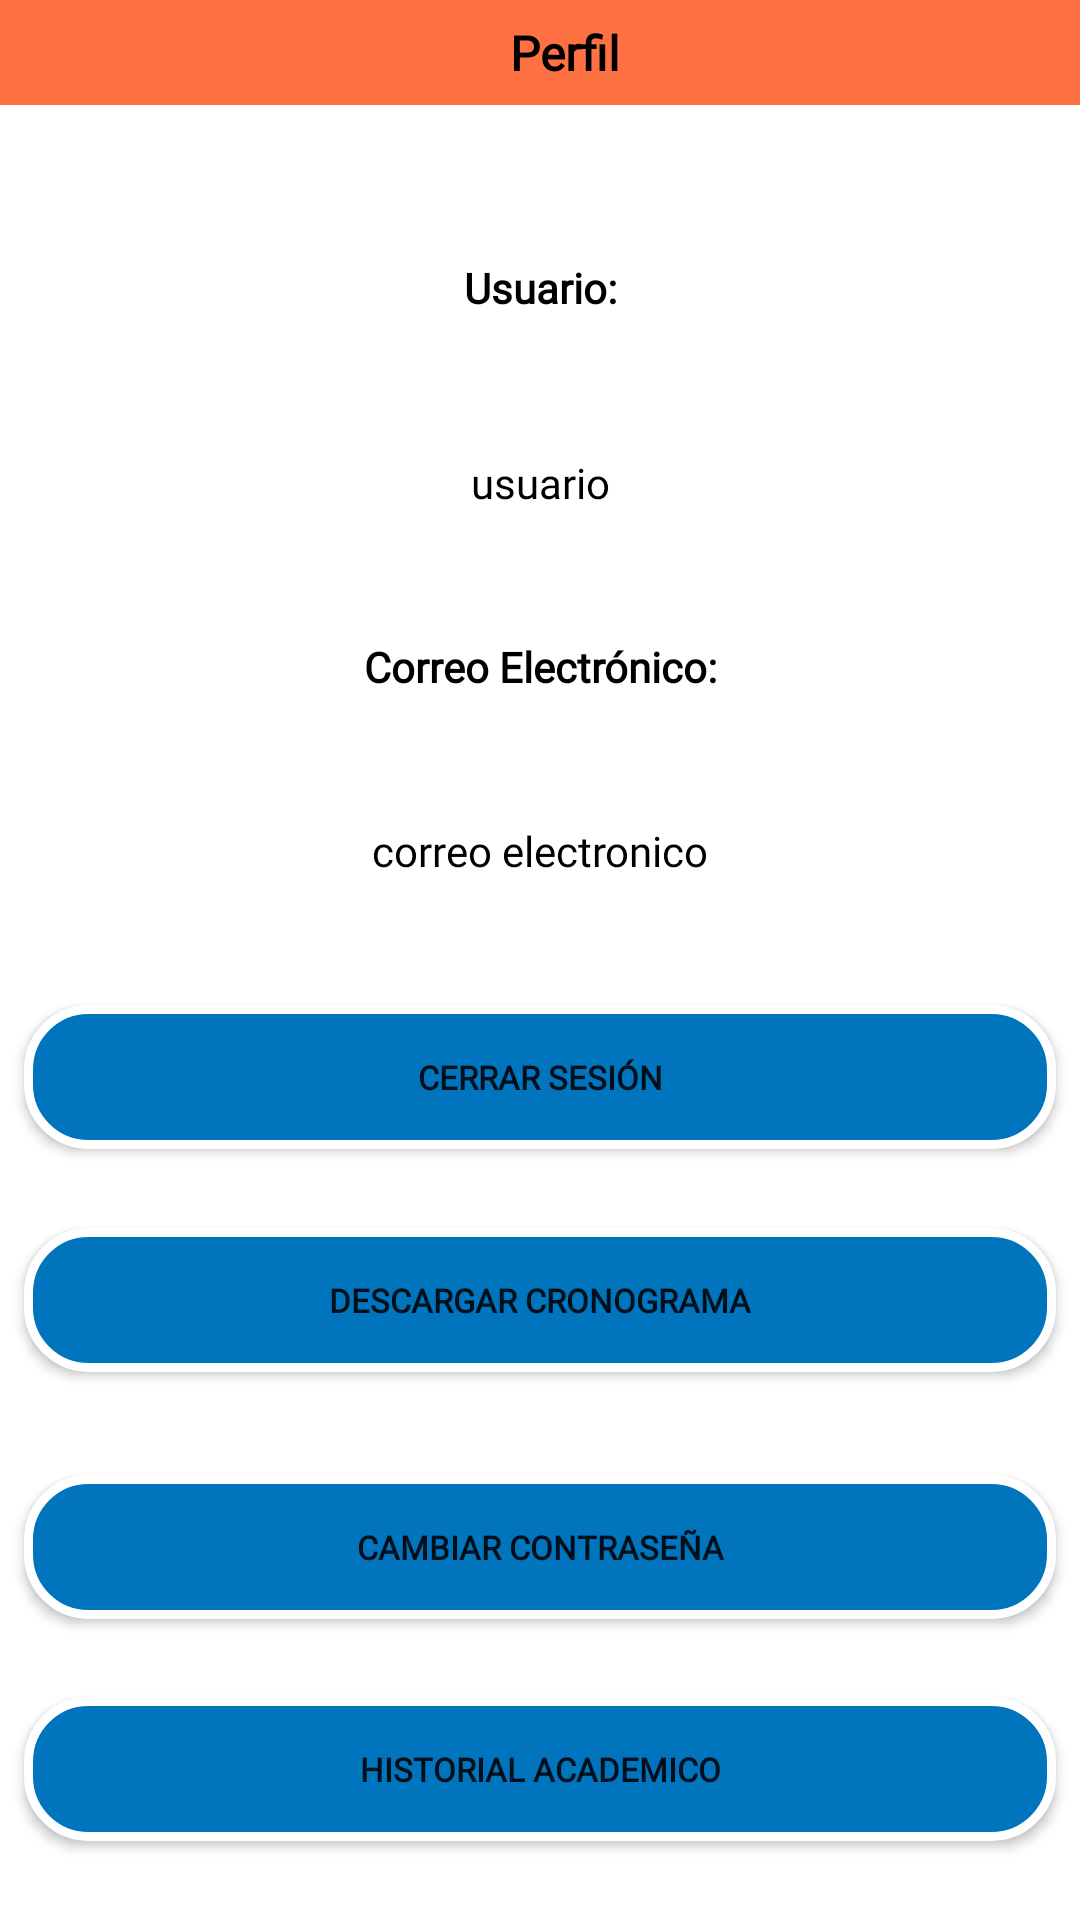

Produce the Android XML layout that renders to this screen, including the resource entries it uses.
<!-- AndroidManifest.xml: application theme Theme.Macchiato -->
<!-- res/layout/fragment_perfil_sesion.xml -->
<?xml version="1.0" encoding="utf-8"?>
<FrameLayout xmlns:android="http://schemas.android.com/apk/res/android"
    xmlns:app="http://schemas.android.com/apk/res-auto"
    xmlns:tools="http://schemas.android.com/tools"
    android:id="@+id/fragmentSesionIniciada"
    android:layout_width="match_parent"
    android:layout_height="match_parent"
    tools:context=".Interfaz.Fragments.PerfilFragment">

    <androidx.appcompat.widget.Toolbar
        android:id="@+id/toolbar"
        android:layout_width="match_parent"
        android:layout_height="@dimen/tamaño_appbar"
        android:background="#ff7043"
        android:fontFamily="casual"
        android:minHeight="?attr/actionBarSize"
        android:theme="@style/Theme.Macchiato"
        app:layout_constraintEnd_toEndOf="parent"
        app:layout_constraintStart_toStartOf="parent"
        app:layout_constraintTop_toTopOf="parent">

        <TextView
            android:id="@+id/textView15"
            android:layout_width="match_parent"
            android:layout_height="wrap_content"
            android:fontFamily="@font/roboto"
            android:gravity="center"
            android:text="Perfil"
            android:textColor="@color/black"
            android:textSize="@dimen/tamaño_titulo_appbar"
            android:textStyle="bold"
            tools:layout_editor_absoluteX="16dp"
            tools:layout_editor_absoluteY="8dp" />

    </androidx.appcompat.widget.Toolbar>


    <androidx.constraintlayout.widget.ConstraintLayout
        android:layout_width="match_parent"
        android:layout_height="match_parent"
        android:layout_marginTop="48dp">

        <TextView
            android:id="@+id/nombreActual_id"
            android:layout_width="0dp"
            android:layout_height="wrap_content"
            android:layout_margin="12dp"
            android:fontFamily="@font/roboto"
            android:gravity="center"
            android:text="@string/textUsuario"
            android:textColor="@color/black"
            android:textSize="@dimen/tamaño_letras_normales"
            android:textStyle="bold"
            app:layout_constraintBottom_toTopOf="@+id/usuarioActual_id"
            app:layout_constraintEnd_toEndOf="parent"
            app:layout_constraintStart_toStartOf="parent"
            app:layout_constraintTop_toTopOf="parent" />

        <TextView
            android:id="@+id/usuarioActual_id"
            android:layout_width="0dp"
            android:layout_height="wrap_content"
            android:layout_margin="8dp"
            android:fontFamily="@font/roboto"
            android:gravity="center"
            android:text="usuario"
            android:textColor="@color/black"
            android:textSize="@dimen/tamaño_letras_normales"
            app:layout_constraintBottom_toTopOf="@+id/textView17"
            app:layout_constraintEnd_toEndOf="parent"
            app:layout_constraintHorizontal_bias="0.75"
            app:layout_constraintStart_toStartOf="parent"
            app:layout_constraintTop_toBottomOf="@+id/nombreActual_id" />

        <TextView
            android:id="@+id/textView17"
            android:layout_width="0dp"
            android:layout_height="wrap_content"
            android:layout_margin="8dp"
            android:fontFamily="@font/roboto"
            android:gravity="center"
            android:text="Correo Electrónico:"
            android:textColor="@color/black"
            android:textSize="@dimen/tamaño_letras_normales"
            android:textStyle="bold"
            app:layout_constraintBottom_toTopOf="@+id/correoActual_id"
            app:layout_constraintEnd_toEndOf="parent"
            app:layout_constraintStart_toStartOf="parent"
            app:layout_constraintTop_toBottomOf="@+id/usuarioActual_id" />

        <TextView
            android:id="@+id/correoActual_id"
            android:layout_width="0dp"
            android:layout_height="wrap_content"
            android:layout_margin="8dp"
            android:fontFamily="@font/roboto"
            android:gravity="center"
            android:text="correo electronico"
            android:textColor="@color/black"
            android:textSize="@dimen/tamaño_letras_normales"
            app:layout_constraintBottom_toTopOf="@+id/buttonIniciarSesion"
            app:layout_constraintEnd_toEndOf="parent"
            app:layout_constraintStart_toStartOf="parent"
            app:layout_constraintTop_toBottomOf="@+id/textView17" />

        <Button
            android:id="@+id/buttonIniciarSesion"
            android:layout_width="0dp"
            android:layout_height="wrap_content"
            android:layout_marginStart="8dp"
            android:layout_marginTop="8dp"
            android:layout_marginEnd="8dp"
            android:background="@drawable/shape"
            android:fontFamily="@font/roboto"
            android:gravity="center"
            android:text="CERRAR SESIÓN"
            android:textSize="@dimen/tamaño_letras_botones"
            android:textStyle="bold"
            app:layout_constraintBottom_toTopOf="@+id/id_descargas"
            app:layout_constraintEnd_toEndOf="parent"
            app:layout_constraintStart_toStartOf="parent"
            app:layout_constraintTop_toBottomOf="@+id/correoActual_id" />

        <Button
            android:id="@+id/id_descargas"
            android:layout_width="0dp"
            android:layout_height="wrap_content"
            android:layout_marginStart="8dp"
            android:layout_marginEnd="8dp"
            android:layout_marginBottom="8dp"
            android:background="@drawable/shape"
            android:fontFamily="@font/roboto"
            android:text="descargar cronograma"
            android:textSize="@dimen/tamaño_letras_botones"
            android:textStyle="bold"
            app:layout_constraintBottom_toTopOf="@+id/buttonEditar"
            app:layout_constraintEnd_toEndOf="parent"
            app:layout_constraintHorizontal_bias="0.0"
            app:layout_constraintStart_toStartOf="parent"
            app:layout_constraintTop_toBottomOf="@+id/buttonIniciarSesion" />

        <Button
            android:id="@+id/buttonEditar"
            android:layout_width="0dp"
            android:layout_height="wrap_content"
            android:layout_marginStart="8dp"
            android:layout_marginEnd="8dp"
            android:background="@drawable/shape"
            android:fontFamily="@font/roboto"
            android:text="CAMBIAR CONTRASEÑA"
            android:textSize="@dimen/tamaño_letras_botones"
            android:textStyle="bold"
            app:layout_constraintBottom_toTopOf="@+id/buttonHistorial"
            app:layout_constraintEnd_toEndOf="parent"
            app:layout_constraintStart_toStartOf="parent"
            app:layout_constraintTop_toBottomOf="@+id/id_descargas" />

        <Button
            android:id="@+id/buttonHistorial"
            android:layout_width="0dp"
            android:layout_height="wrap_content"
            android:layout_marginStart="8dp"
            android:layout_marginEnd="8dp"
            android:background="@drawable/shape"
            android:fontFamily="@font/roboto"
            android:text="historial academico"
            android:textSize="@dimen/tamaño_letras_botones"
            android:textStyle="bold"
            app:layout_constraintBottom_toBottomOf="parent"
            app:layout_constraintEnd_toEndOf="parent"
            app:layout_constraintStart_toStartOf="parent"
            app:layout_constraintTop_toBottomOf="@+id/buttonEditar" />

    </androidx.constraintlayout.widget.ConstraintLayout>
</FrameLayout>
<!-- resources referenced by this layout -->
<resources>
  <!-- drawable shape (drawable) -->
  <selector xmlns:android="http://schemas.android.com/apk/res/android" >
      <item >
          <shape android:shape="rectangle"  >
              <corners android:radius="20dp" />
              <stroke android:width="3dip" android:color="#ffffff" />
              <solid android:color="#0074BD" />
              
  
          </shape>
      </item>
  </selector>
  <string name="textUsuario">Usuario:</string>
  <style name="Theme.Macchiato" parent="Theme.MaterialComponents.DayNight.DarkActionBar">
          
          <item name="colorPrimary">#ff7043</item>
          <item name="colorPrimaryVariant">@color/purple_700</item>
          <item name="colorOnPrimary">@color/white</item>
          
          <item name="colorSecondary">#ff7043</item>
          <item name="colorSecondaryVariant">@color/teal_700</item>
          <item name="colorOnSecondary">@color/black</item>
          
          <item name="windowNoTitle">true</item>
          <item name="windowActionBar">false</item>
          <item name="android:textSize">@dimen/tamaño_por_defecto</item>
      </style>
  <!-- not gathered from this repository: default colours our renderer supplied (Android Studio template values) -->
  <color name="purple_700">#FF3700B3</color>
  <color name="teal_700">#FF018786</color>
  <color name="black">#FF000000</color>
  <color name="white">#FFFFFFFF</color>
</resources>
